Dataset: dataset (GitHub, ErvinCaraval/Redes-Neuronales-Proyecto-Practico). Classes: hoja amarilla, mosaic disease, roya, sanas, secas, tizon bacteriano.

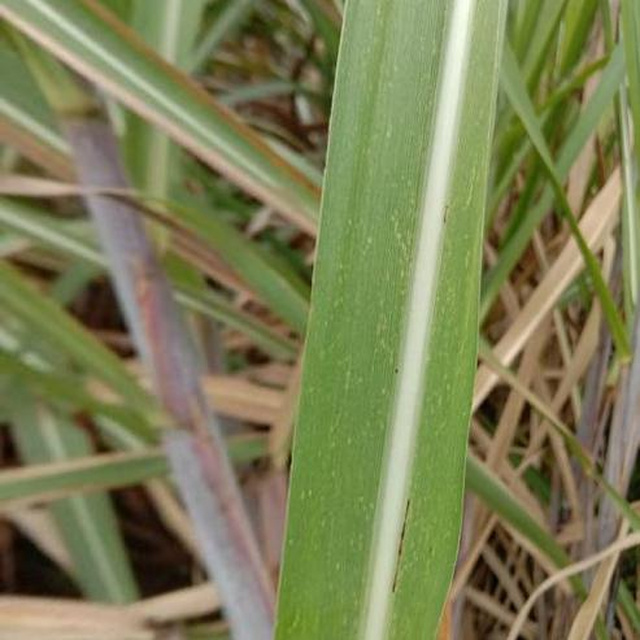
Label: mosaic disease

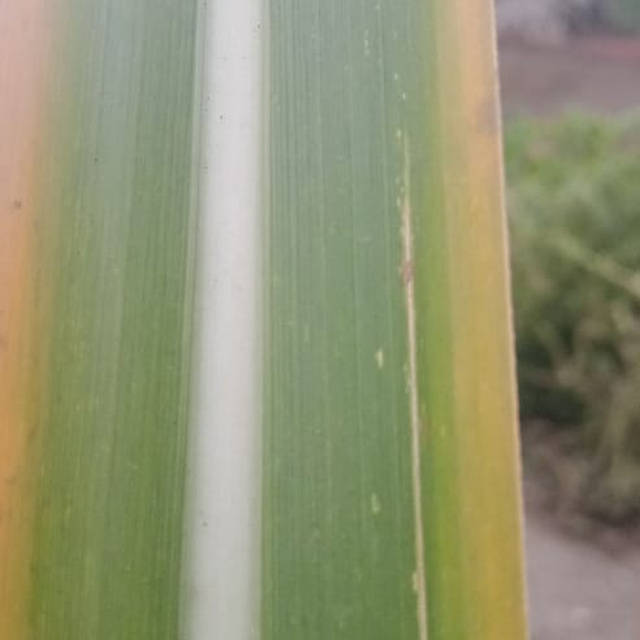
Label: hoja amarilla

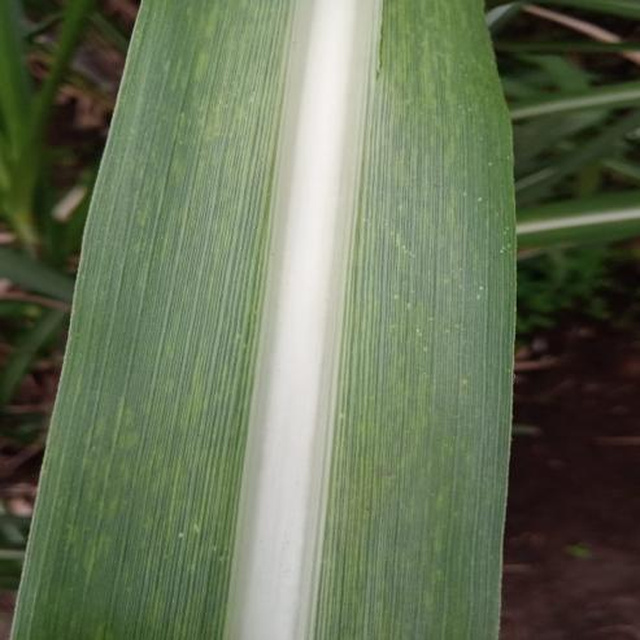
Label: mosaic disease

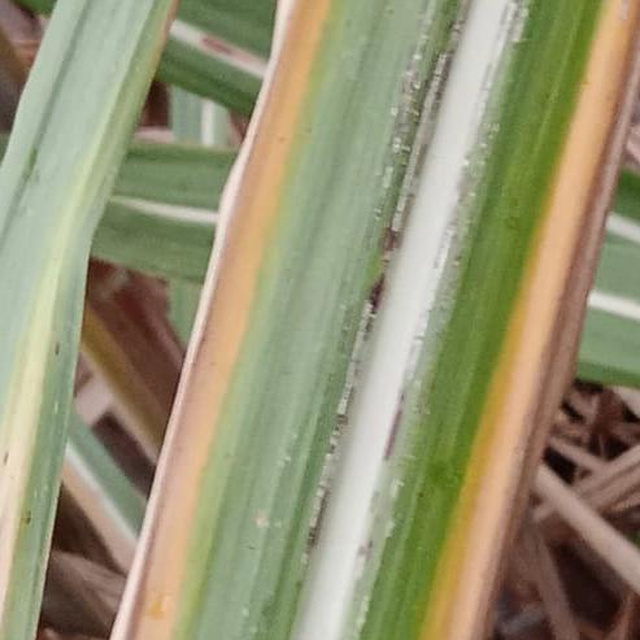
Label: hoja amarilla

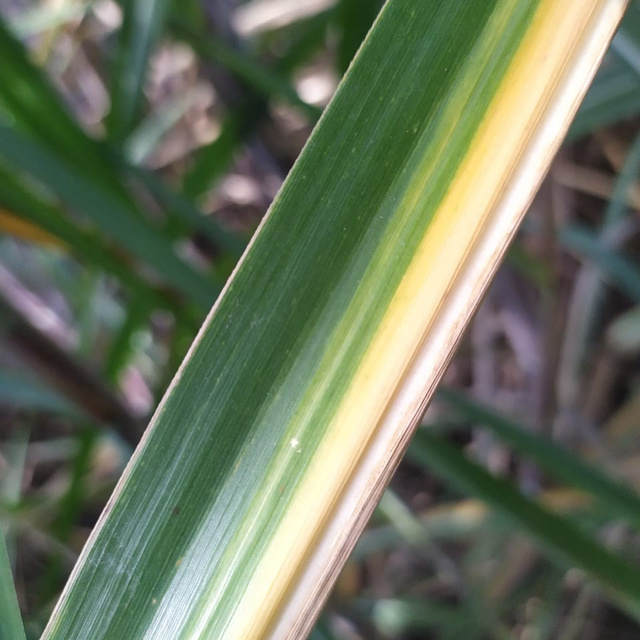
Label: hoja amarilla

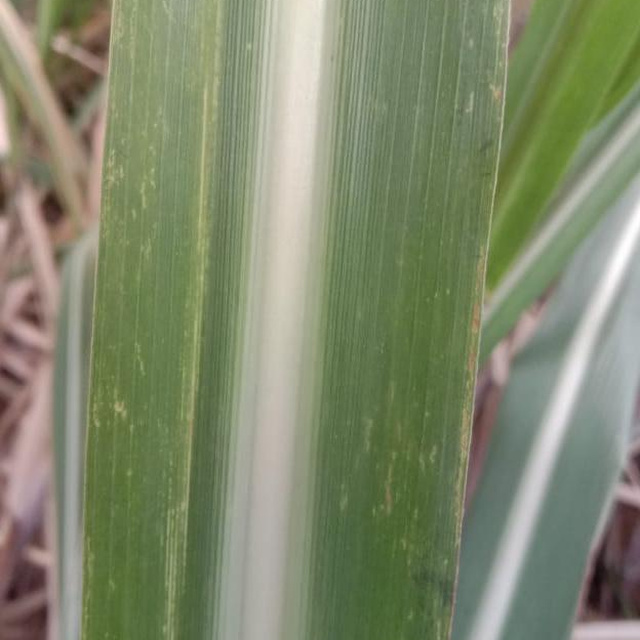
Label: mosaic disease
